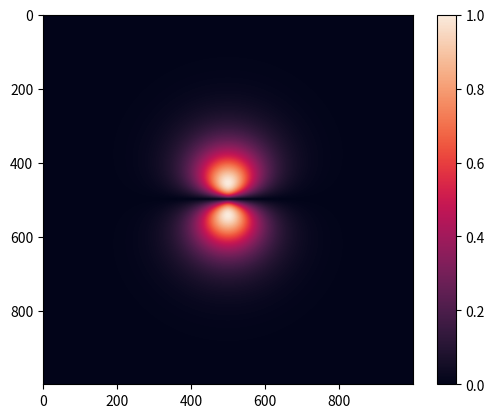

This figure's Python source:
import numpy as np
import seaborn as sns
import scipy.special as sp
from matplotlib import pyplot as pyplot
from scipy.constants import physical_constants


def plot_density(n, l, m_l, scaling_factor, phi):
    # TODO: quantum number constraints

    ax = pyplot.axes()

    grid_extent = 480
    grid_resolution = 1000
    x = y = np.linspace(-grid_extent, grid_extent, grid_resolution)
    x, y = np.meshgrid(x, y)

    a_0 = scaling_factor * \
        physical_constants['Bohr radius'][0] * 1e+12

    radial_wfn = calculate_radial_wfn(n, l, np.sqrt((x ** 2 + y ** 2)), a_0)
    # Ignore phi because we are looking at a slice
    angular_wfn = calculate_angular_wfn(l, m_l, np.arctan(x / (y)), phi)

    psi = radial_wfn * angular_wfn
    prob_density = np.abs(psi)**2
    # Cheap norm, TODO figure out why it isn't norm'd from the start
    prob_density = (prob_density - prob_density.min()) / (np.ptp(prob_density))
    im = ax.imshow(np.sqrt(prob_density),
                   cmap=sns.color_palette('rocket', as_cmap=True))
    pyplot.colorbar(im)
    pyplot.show()


def calculate_radial_wfn(n, l, r, a_0):
    norm = np.sqrt(
        ((2 / n * a_0) ** 3 * (sp.factorial(n - l - 1))) /
        (2 * n * (sp.factorial(n + l)))
    )
    laguerre_polynomial = sp.genlaguerre(n - l - 1, 2 * l + 1)

    rho = 2 * r / (n * a_0)

    return norm * np.exp(- rho / 2) * (rho ** l) * laguerre_polynomial(rho)


def calculate_angular_wfn(l, m_l, theta, phi):
    # Order (int or float). If passed a float not equal to an integer the function returns NaN.
    # Degree (float).
    # Argument (float). Must have |x| <= 1
    norm = ((-1) ** m_l) * np.sqrt(
        ((2 * l + 1) * sp.factorial(l - np.abs(m_l))) /
        (4 * np.pi * sp.factorial(l + np.abs(m_l)))
    )
    legendre_polynomial = sp.lpmv(m_l, l, np.cos(theta))

    return norm * legendre_polynomial * np.exp(1.j * m_l * phi)


plot_density(2, 1, 0, 0.4, 0)
